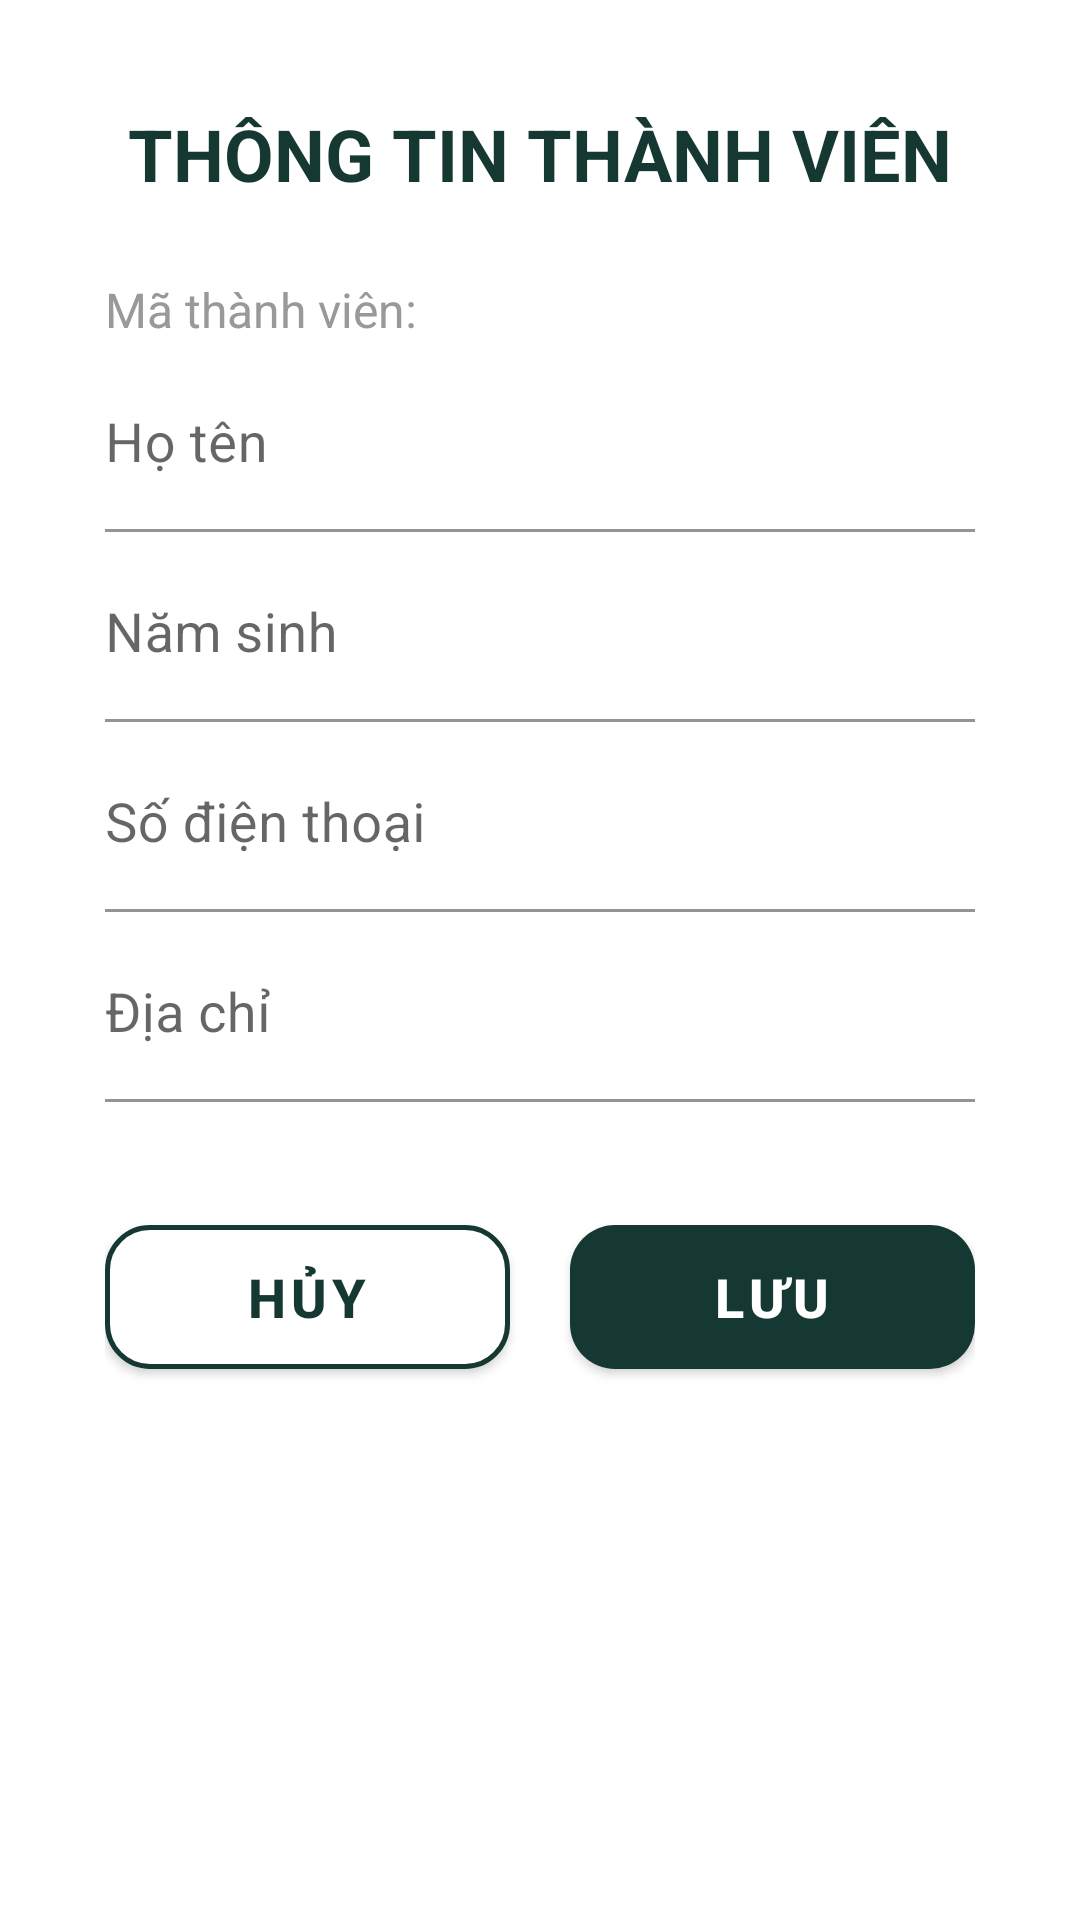

Produce the Android XML layout that renders to this screen, including the resource entries it uses.
<!-- AndroidManifest.xml: application theme Theme.Test2 -->
<!-- res/layout/dialog_thanh_vien.xml -->
<?xml version="1.0" encoding="utf-8"?>
<LinearLayout xmlns:android="http://schemas.android.com/apk/res/android"
    xmlns:app="http://schemas.android.com/apk/res-auto"
    android:layout_width="match_parent"
    android:layout_height="wrap_content"
    android:minWidth="450dp"
    android:orientation="vertical"
    android:padding="35dp">

    <TextView
        android:layout_width="wrap_content"
        android:layout_height="wrap_content"
        android:layout_gravity="center"
        android:text="@string/thong_tin_thanh_vien"
        android:textSize="24sp"
        android:textStyle="bold"
        android:layout_marginBottom="15dp"
        android:textColor="#163832"/>

    <TextView
        android:id="@+id/tvMaTV"
        android:layout_width="wrap_content"
        android:layout_height="wrap_content"
        android:text="@string/ma_thanh_vien"
        android:textSize="16sp"
        android:layout_marginTop="10dp"
        android:textColor="#999999"/>

    <com.google.android.material.textfield.TextInputLayout
        android:layout_width="match_parent"
        android:layout_height="wrap_content"
        android:layout_marginTop="5dp"
        style="@style/Widget.MaterialComponents.TextInputLayout.FilledBox"
        app:boxBackgroundColor="@android:color/transparent"
        app:hintTextColor="#163832"
        app:placeholderTextColor="#999999">

        <com.google.android.material.textfield.TextInputEditText
            android:id="@+id/edHoTen"
            android:layout_width="match_parent"
            android:layout_height="wrap_content"
            android:hint="@string/ho_ten"
            android:textSize="18sp"
            android:inputType="textPersonName"
            android:paddingStart="0dp"
            android:paddingEnd="0dp"
            android:autofillHints="name" />
    </com.google.android.material.textfield.TextInputLayout>

    <com.google.android.material.textfield.TextInputLayout
        android:layout_width="match_parent"
        android:layout_height="wrap_content"
        android:layout_marginTop="5dp"
        style="@style/Widget.MaterialComponents.TextInputLayout.FilledBox"
        app:boxBackgroundColor="@android:color/transparent"
        app:hintTextColor="#163832">

        <com.google.android.material.textfield.TextInputEditText
            android:id="@+id/edNamSinh"
            android:layout_width="match_parent"
            android:layout_height="wrap_content"
            android:hint="@string/nam_sinh"
            android:inputType="number"
            android:textSize="18sp"
            android:paddingStart="0dp"
            android:paddingEnd="0dp"
            android:autofillHints="birthDateYear" />
    </com.google.android.material.textfield.TextInputLayout>

    <com.google.android.material.textfield.TextInputLayout
        android:layout_width="match_parent"
        android:layout_height="wrap_content"
        android:layout_marginTop="5dp"
        style="@style/Widget.MaterialComponents.TextInputLayout.FilledBox"
        app:boxBackgroundColor="@android:color/transparent"
        app:hintTextColor="#163832">

        <com.google.android.material.textfield.TextInputEditText
            android:id="@+id/edSDT"
            android:layout_width="match_parent"
            android:layout_height="wrap_content"
            android:hint="@string/so_dien_thoai"
            android:inputType="phone"
            android:textSize="18sp"
            android:paddingStart="0dp"
            android:paddingEnd="0dp"
            android:autofillHints="phone" />
    </com.google.android.material.textfield.TextInputLayout>

    <com.google.android.material.textfield.TextInputLayout
        android:layout_width="match_parent"
        android:layout_height="wrap_content"
        android:layout_marginTop="5dp"
        style="@style/Widget.MaterialComponents.TextInputLayout.FilledBox"
        app:boxBackgroundColor="@android:color/transparent"
        app:hintTextColor="#163832">

        <com.google.android.material.textfield.TextInputEditText
            android:id="@+id/edDiaChi"
            android:layout_width="match_parent"
            android:layout_height="wrap_content"
            android:hint="@string/dia_chi"
            android:textSize="18sp"
            android:paddingStart="0dp"
            android:paddingEnd="0dp"
            android:inputType="textPostalAddress"
            android:autofillHints="postalAddress" />
    </com.google.android.material.textfield.TextInputLayout>

    <LinearLayout
        android:layout_width="match_parent"
        android:layout_height="wrap_content"
        android:orientation="horizontal"
        android:layout_marginTop="35dp">

        <com.google.android.material.button.MaterialButton
            android:id="@+id/btnCancel"
            android:layout_width="0dp"
            android:layout_height="60dp"
            android:layout_weight="1"
            android:text="@string/huy"
            android:textSize="18sp"
            android:textStyle="bold"
            android:layout_marginEnd="10dp"
            android:textColor="#163832"
            app:strokeColor="#163832"
            app:strokeWidth="1.5dp"
            app:cornerRadius="15dp"
            app:backgroundTint="#FFFFFF"/>

        <com.google.android.material.button.MaterialButton
            android:id="@+id/btnSave"
            android:layout_width="0dp"
            android:layout_height="60dp"
            android:layout_weight="1"
            android:text="@string/luu"
            android:textSize="18sp"
            android:textStyle="bold"
            android:layout_marginStart="10dp"
            app:cornerRadius="15dp"
            app:backgroundTint="#163832"
            app:iconTint="#FFFFFF"
            android:textColor="#FFFFFF"/>
    </LinearLayout>

</LinearLayout>
<!-- resources referenced by this layout -->
<resources>
  <string name="dia_chi">Địa chỉ</string>
  <string name="ho_ten">Họ tên</string>
  <string name="huy">HỦY</string>
  <string name="luu">LƯU</string>
  <string name="ma_thanh_vien">Mã thành viên: </string>
  <string name="nam_sinh">Năm sinh</string>
  <string name="so_dien_thoai">Số điện thoại</string>
  <string name="thong_tin_thanh_vien">THÔNG TIN THÀNH VIÊN</string>
  <style name="Theme.Test2" parent="Theme.MaterialComponents.DayNight.NoActionBar">
          
          <item name="colorPrimary">@color/primaryColor</item>
          <item name="colorPrimaryVariant">@color/primaryVariant</item>
          <item name="colorOnPrimary">@color/white</item>
          
          <item name="colorSecondary">@color/secondaryColor</item>
          <item name="colorSecondaryVariant">@color/teal_700</item>
          <item name="colorOnSecondary">@color/black</item>
          
          <item name="android:statusBarColor">?attr/colorPrimaryVariant</item>
  
          
          <item name="shapeAppearanceSmallComponent">@style/ShapeAppearance.App.SmallComponent</item>
          <item name="shapeAppearanceMediumComponent">@style/ShapeAppearance.App.MediumComponent</item>
          <item name="shapeAppearanceLargeComponent">@style/ShapeAppearance.App.LargeComponent</item>
      </style>
  <color name="primaryColor">#163832</color>
  <color name="primaryVariant">#051F20</color>
  <color name="white">#FFFFFFFF</color>
  <color name="secondaryColor">#235347</color>
  <color name="teal_700">#235347</color>
  <color name="black">#FF1A1A1A</color>
  <style name="ShapeAppearance.App.SmallComponent" parent="ShapeAppearance.MaterialComponents.SmallComponent">
          <item name="cornerSize">8dp</item>
      </style>
  <style name="ShapeAppearance.App.MediumComponent" parent="ShapeAppearance.MaterialComponents.MediumComponent">
          <item name="cornerSize">12dp</item>
      </style>
  <style name="ShapeAppearance.App.LargeComponent" parent="ShapeAppearance.MaterialComponents.LargeComponent">
          <item name="cornerSize">16dp</item>
      </style>
</resources>
